Run: headless pygame with SDL's dummy video driver; simulated clock (each Clock.tick advances the game by its frame time, no real sleeping); random seed 0; keys injected as events and as key.get_pressed() state; mouse plan: one left click at the window centre at the start of phase 2, then a move to the lower-right quarter at the start of phase 3.
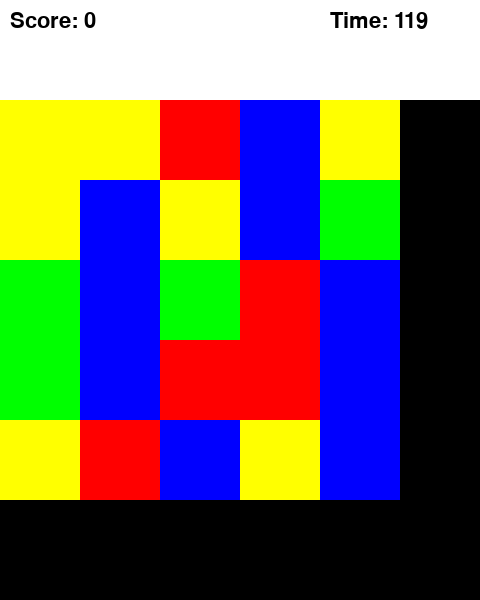
Frame 1 of 4 · flips 1–60 · no input
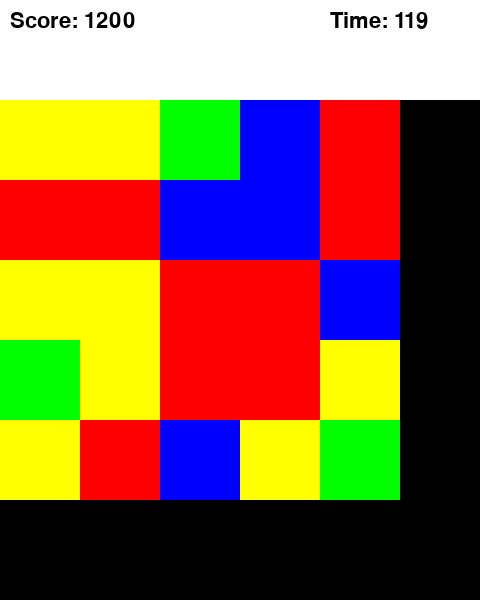
Frame 2 of 4 · flips 61–180 · clicked the window centre · tapped SPACE, RETURN · held RIGHT (→), D
Frame 3 of 4 · flips 181–300 · moved the mouse to the lower-right quarter · held DOWN (↓), S · screen unchanged from frame 2, image omitted
Frame 4 of 4 · flips 301–420 · held LEFT (←), A, UP (↑), W · screen unchanged from frame 3, image omitted

The pygame program that drew these frames:

import pygame
import random
import time

# 游戏相关的常量
SCREEN_WIDTH = 480
SCREEN_HEIGHT = 600
SCORE_BOARD_HEIGHT = 100
BLOCK_SIZE = 80
ROWS = 5
COLS = 5
WHITE = (255, 255, 255)
BLACK = (0, 0, 0)
FONT_SIZE = 32
DELAY = 100 
GAME_TIME = 120  
WIN_SCORE = 10000  

# 颜色列表
COLORS = [(255, 0, 0), (0, 255, 0), (0, 0, 255), (255, 255, 0)]

# 初始化 Pygame
pygame.init()
screen = pygame.display.set_mode((SCREEN_WIDTH, SCREEN_HEIGHT))
pygame.display.set_caption("Simple Candy Crush")

# 初始化字体
font = pygame.font.SysFont(None, FONT_SIZE)

# 生成随机的方块颜色
def generate_board():
    board = []
    for row in range(ROWS):
        row = []
        for col in range(COLS):
            row.append(random.randint(0, len(COLORS) - 1))
        board.append(row)
    return board

# 画出方块
def draw_board(board):
    for row in range(ROWS):
        for col in range(COLS):
            color = WHITE if board[row][col] == -1 else COLORS[board[row][col]]
            pygame.draw.rect(screen, color, (col * BLOCK_SIZE, SCORE_BOARD_HEIGHT + row * BLOCK_SIZE, BLOCK_SIZE, BLOCK_SIZE))

# 交换方块
def swap(board, row1, col1, row2, col2):
    board[row1][col1], board[row2][col2] = board[row2][col2], board[row1][col1]

# 检查是否有匹配
def check_match(board):
    matches = set()

    for row in range(ROWS):
        for col in range(COLS - 2):
            if board[row][col] == board[row][col + 1] == board[row][col + 2]:
                matches.add((row, col))
                matches.add((row, col + 1))
                matches.add((row, col + 2))

    for col in range(COLS):
        for row in range(ROWS - 2):
            if board[row][col] == board[row + 1][col] == board[row + 2][col]:
                matches.add((row, col))
                matches.add((row + 1, col))
                matches.add((row + 2, col))

    return matches

# 消除匹配的方块
def remove_matches(board, matches):
    score = len(matches) * 100
    for row, col in matches:
        board[row][col] = -1  
    return score

# 下落方块填充空缺
def fill_empty(board):
    for col in range(COLS):
        empty_cells = 0
        for row in range(ROWS - 1, -1, -1):
            if board[row][col] == -1:
                empty_cells += 1
            elif empty_cells > 0:
                board[row + empty_cells][col] = board[row][col]
                board[row][col] = -1

# 添加新方块填充空缺
def add_new_blocks(board):
    for col in range(COLS):
        for row in range(ROWS - 1, -1, -1):
            if board[row][col] == -1:
                board[row][col] = random.randint(0, len(COLORS) - 1)

# 动画显示新方块下落
def animate_fall(board):
    for _ in range(ROWS):
        fill_empty(board)
        draw_board(board)
        pygame.display.update()
        pygame.time.wait(DELAY)

# 主游戏循环
def main():
    board = generate_board()
    running = True
    dragging = False
    drag_start = None
    drag_end = None
    score = 0
    start_time = time.time()

    while running:
        screen.fill(BLACK)

        # 绘制分数板
        pygame.draw.rect(screen, WHITE, (0, 0, SCREEN_WIDTH, SCORE_BOARD_HEIGHT))
        
        # 绘制分数
        score_text = font.render(f"Score: {score}", True, BLACK)
        screen.blit(score_text, (10, 10))

        # 计算剩余时间
        elapsed_time = time.time() - start_time
        remaining_time = max(GAME_TIME - elapsed_time, 0)
        
        # 绘制时间
        time_text = font.render(f"Time: {int(remaining_time)}", True, BLACK)
        screen.blit(time_text, (SCREEN_WIDTH - 150, 10))

        # 检查时间是否结束或者达到目标分数
        if remaining_time <= 0 or score >= WIN_SCORE:
            running = False

        # 绘制游戏画面
        draw_board(board)
        pygame.display.update()

        for event in pygame.event.get():
            if event.type == pygame.QUIT:
                running = False
            elif event.type == pygame.MOUSEBUTTONDOWN:
                if not dragging:
                    dragging = True
                    drag_start = pygame.mouse.get_pos()
            elif event.type == pygame.MOUSEBUTTONUP:
                if dragging:
                    dragging = False
                    drag_end = pygame.mouse.get_pos()
                    diff_x = drag_end[0] - drag_start[0]
                    diff_y = drag_end[1] - drag_start[1]
                    row1 = (drag_start[1] - SCORE_BOARD_HEIGHT) // BLOCK_SIZE
                    col1 = drag_start[0] // BLOCK_SIZE
                    row2 = (drag_end[1] - SCORE_BOARD_HEIGHT) // BLOCK_SIZE
                    col2 = drag_end[0] // BLOCK_SIZE
                    if 0 <= row1 < ROWS and 0 <= col1 < COLS and 0 <= row2 < ROWS and 0 <= col2 < COLS:
                        if abs(diff_x) > abs(diff_y):
                            if diff_x > 0 and col1 + 1 < COLS:
                                swap(board, row1, col1, row1, col1 + 1)
                            elif diff_x < 0 and col1 - 1 >= 0:
                                swap(board, row1, col1, row1, col1 - 1)
                        else:
                            if diff_y > 0 and row1 + 1 < ROWS:
                                swap(board, row1, col1, row1 + 1, col1)
                            elif diff_y < 0 and row1 - 1 >= 0:
                                swap(board, row1, col1, row1 - 1, col1)

                        matches = check_match(board)
                        if matches:
                            score += remove_matches(board, matches)
                            animate_fall(board)
                            while matches:
                                fill_empty(board)
                                draw_board(board)
                                pygame.display.update()
                                pygame.time.wait(DELAY)
                                add_new_blocks(board)
                                draw_board(board)
                                pygame.display.update()
                                matches = check_match(board)
                                if matches:
                                    score += remove_matches(board, matches)

    # 显示游戏结束画面
    screen.fill(BLACK)
    if score >= WIN_SCORE:
        game_over_text = font.render(f"Congratulations! Final Score: {score}", True, WHITE)
    else:
        game_over_text = font.render(f"Game Over! Final Score: {score}", True, WHITE)
    screen.blit(game_over_text, (SCREEN_WIDTH // 2 - game_over_text.get_width() // 2, SCREEN_HEIGHT // 2 - game_over_text.get_height() // 2))
    pygame.display.update()
    pygame.time.wait(3000)

    pygame.quit()

if __name__ == "__main__":
    main()
